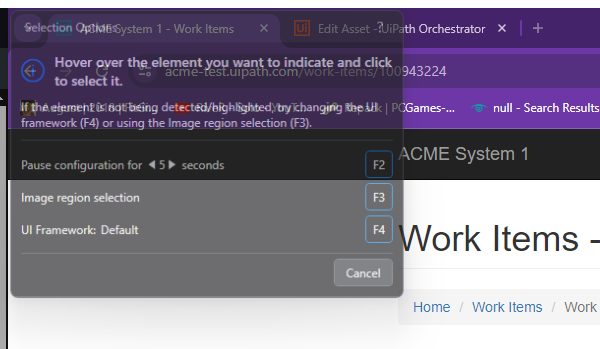
Task: Robotic Enterprise Framework
Workflow: ystem1_UpdateWorkItem

Step 1: Attach Browser 'chrome.exe ACME' in window 'ACME System 1 - Work Items' (chrome.exe)

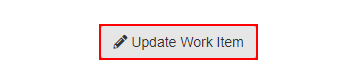
Step 2: click on the button 'Update Work Item'

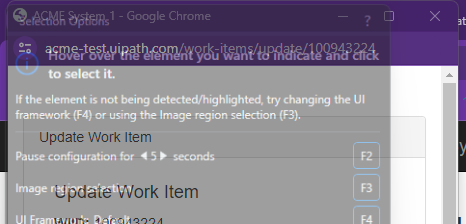
Step 3: Attach Browser 'chrome.exe ACME' in window 'ACME System 1' (chrome.exe)

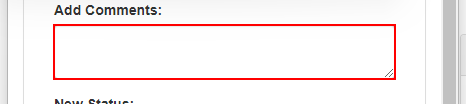
Step 4: type [in_Comment] into the text box

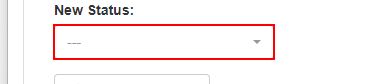
Step 5: select [in_Status] in the button

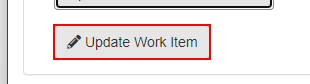
Step 6: click on the button

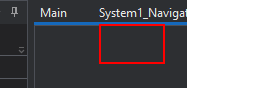
Step 7: click on the push button in window 'ACME System 1 - Google Chrome' (chrome.exe)

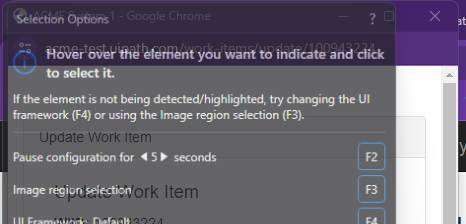
Step 8: Close Window 'chrome.exe ACME'
